Run: headless pygame with SDL's dummy video driver; simulated clock (each Clock.tick advances the game by its frame time, no real sleeping); random seed 0; keys injected as events and as key.get_pressed() state; no mouse input.
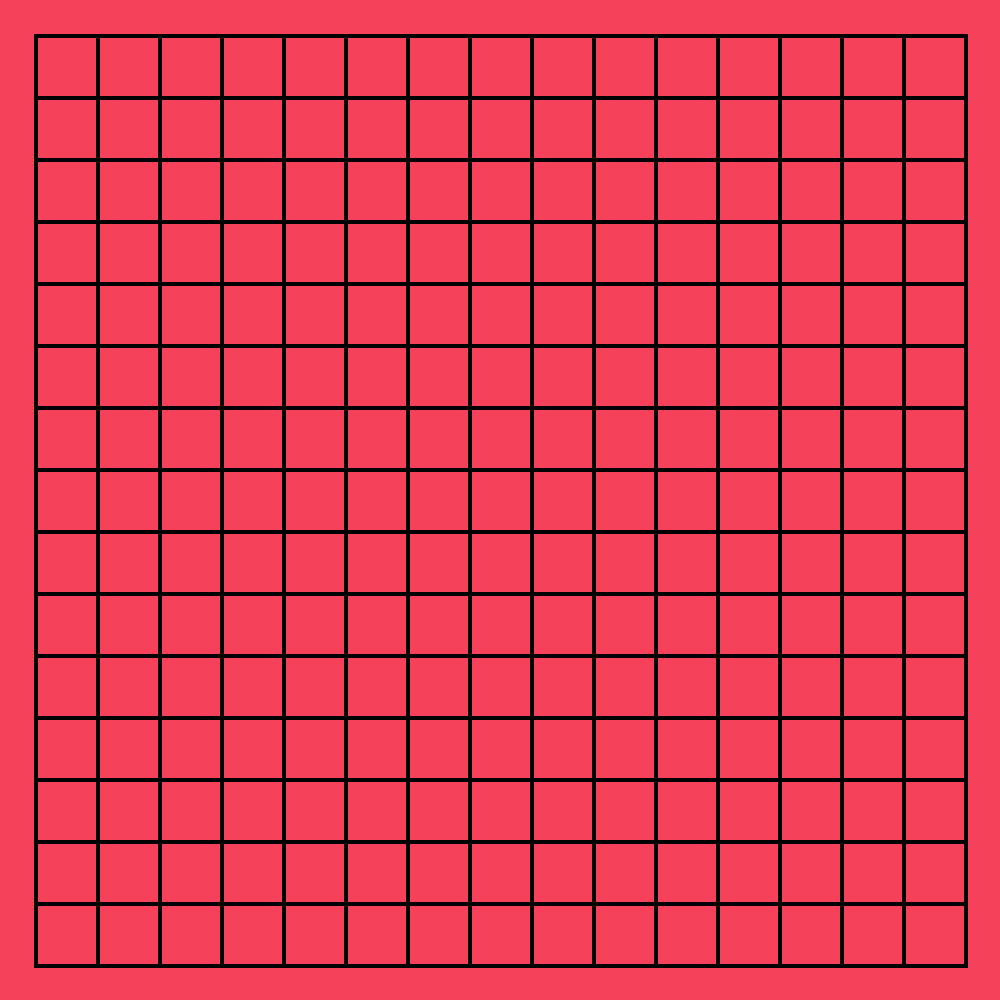
Frame 1 of 4 · flips 1–60 · no input
Frame 2 of 4 · flips 61–180 · tapped SPACE, RETURN · held RIGHT (→), D · screen unchanged from frame 1, image omitted
Frame 3 of 4 · flips 181–300 · held DOWN (↓), S · screen unchanged from frame 2, image omitted
Frame 4 of 4 · flips 301–420 · held LEFT (←), A, UP (↑), W · screen unchanged from frame 3, image omitted

The pygame program that drew these frames:

import pygame as pg
import sys
pg.init()

screen = pg.display.set_mode((1000, 1000))


def printT(tb):

    #printa as linhas
    x = 35
    y = 35
    
    for i in range(16):
        #-1 para corrigir os cantos
        start_pos = (x - 1 , y)

        # + 3 para corrigir
        end_pos = (start_pos[0] + 62*15 + 3 , start_pos[1])
        pg.draw.line(screen, (0, 0, 0), start_pos, end_pos, 4)

        y += 62

    x = 35
    y = 35

    for i in range(16):
        start_pos = (x, y)
        
        end_pos = (start_pos[0], start_pos[1] + 62*15)
        pg.draw.line(screen, (0, 0, 0), start_pos, end_pos, 4)
        
        x += 62
    #-----------------------------------------------------------
    #printa pecas:
    for i in range(len(tb)):
        for j in range(len(tb)):
            if tb[i][j] == 1:
                
                pg.draw.circle(screen, (255, 255, 255), ((i+1)*62+35-31, (j+1)*62+35-31), 22)

            elif tb[i][j] == 2:

                pg.draw.circle(screen, (0, 0, 0), ((i+1)*62+35-31, (j+1)*62+35-31), 22)        

                
                
def step(tb, pos):
    pass


def game():

    #iniciando tabuleiro
    gomoku = [0] * 15
    for i in range(len(gomoku)):
        gomoku[i] = [0] * 15

    

    while True:
        
        for event in pg.event.get():
            if event.type == pg.QUIT:
                sys.exit()
        
        screen.fill((245, 66, 90))

        printT(gomoku)        


        pg.display.flip()


game()
